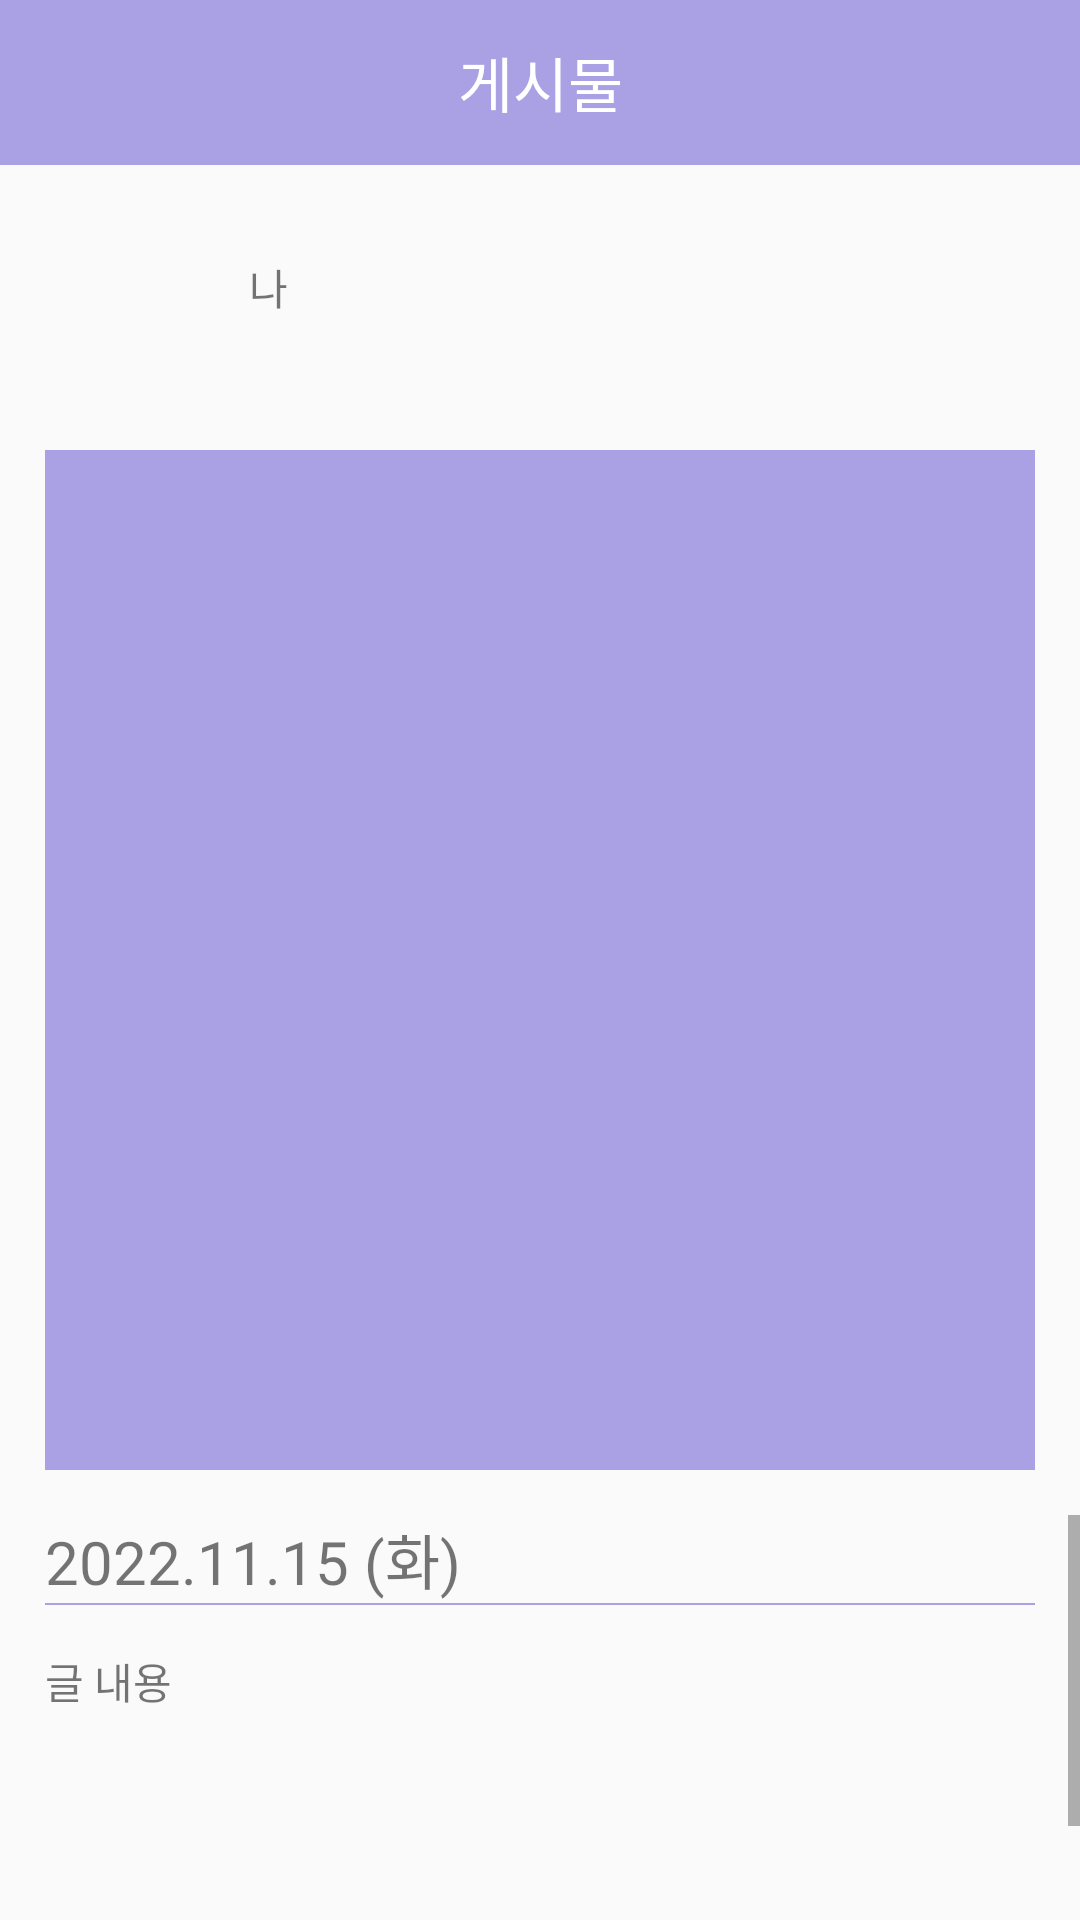

Android layout source for this screen:
<!-- AndroidManifest.xml: application theme Theme.Blueberry_chat -->
<!-- res/layout/activity_show.xml -->
<?xml version="1.0" encoding="utf-8"?>
<LinearLayout xmlns:android="http://schemas.android.com/apk/res/android"
    xmlns:app="http://schemas.android.com/apk/res-auto"
    xmlns:tools="http://schemas.android.com/tools"
    android:layout_width="match_parent"
    android:layout_height="match_parent"
    android:orientation="vertical"
    tools:context=".Home.ShowActivity">

    <com.google.android.material.navigation.NavigationView
        android:id="@+id/navigationView"
        android:layout_width="match_parent"
        android:layout_height="wrap_content"
        android:background="#aaa1E4"
   >


        <TextView
            android:id="@+id/textView1"
            android:layout_width="match_parent"
            android:layout_height="55dp"
            android:gravity="center"
            android:text="게시물"
            android:textAlignment="gravity"
            android:textColor="#FFFFFF"
            android:textSize="20sp"
            />

        <ImageButton
            android:id="@+id/imagebackButton"
            android:layout_width="50dp"
            android:layout_height="match_parent"
            android:layout_gravity="left"
            android:background="@drawable/round_btn"
            app:srcCompat="@drawable/ic_baseline_arrow_back_24"
            app:tint="@color/white" />

    </com.google.android.material.navigation.NavigationView>



    <LinearLayout
        android:layout_width="match_parent"
        android:layout_height="80dp"
        android:orientation="horizontal"
        >

        <ImageView
            android:id="@+id/imageview_mypro"
            android:layout_width="53dp"
            android:layout_height="53dp"
            android:gravity="center"
            android:layout_marginLeft="15dp"
            android:layout_marginTop="15dp"
            tools:srcCompat="@tools:sample/avatars"
            tools:ignore="MissingConstraints" />

        <TextView
            android:id="@+id/textView_myname"
            android:layout_width="wrap_content"
            android:layout_height="19dp"
            android:layout_marginStart="15dp"
            android:layout_gravity="center"
            android:text="나" />

    </LinearLayout>



    <LinearLayout
        android:layout_width="match_parent"
        android:layout_height="370dp"
        android:orientation="vertical"
        >

    <ImageView
        android:id="@+id/imageview_photo"
        android:scaleType="fitXY"
        android:layout_width="match_parent"
        android:layout_height="match_parent"
        android:orientation="vertical"
        android:background="#aaa1E4"
        android:layout_margin="15dp">

    </ImageView>

    </LinearLayout>

    <ScrollView
        android:layout_width="match_parent"
        android:layout_height="match_parent" >
    <LinearLayout
        android:layout_width="match_parent"
        android:layout_height="match_parent"
        android:orientation="vertical"
        >

    <TextView
        android:id="@+id/textview_y_m_d"
        android:layout_width="wrap_content"
        android:layout_height="wrap_content"
        android:text="2022.11.15 (화)"
        android:textSize="20dp"
        android:layout_marginLeft="15dp" />

    <View
        android:layout_width="match_parent"
        android:layout_height="2px"
        android:background="#AAA1E4"
        android:layout_marginLeft="15dp"
        android:layout_marginRight="15dp"
   />



        <TextView
            android:id="@+id/textview_content"
            android:layout_width="match_parent"
            android:layout_height="130dp"
            android:layout_marginLeft="15dp"
            android:layout_marginRight="15dp"
            android:layout_marginTop="15dp"
            android:text="글 내용"
            />


        <View
            android:layout_width="match_parent"
            android:layout_height="2px"
            android:background="#AAA1E4"
            android:layout_marginLeft="15dp"
            android:layout_marginRight="15dp"
            />


    </LinearLayout>
    </ScrollView>

</LinearLayout>
<!-- resources referenced by this layout -->
<resources>
  <style name="Theme.Blueberry_chat" parent="Theme.AppCompat.Light.NoActionBar">
          
          <item name="colorPrimary">@color/purple_500</item>
          <item name="colorPrimaryVariant">@color/purple_700</item>
          <item name="colorOnPrimary">@color/white</item>
          
          <item name="colorSecondary">@color/teal_200</item>
          <item name="colorSecondaryVariant">@color/teal_700</item>
          <item name="colorOnSecondary">@color/black</item>
          
          <item name="android:statusBarColor">?attr/colorPrimaryVariant</item>
          
      </style>
  <!-- not gathered from this repository: default colours our renderer supplied (Android Studio template values) -->
  <color name="purple_500">#FF6200EE</color>
  <color name="purple_700">#FF3700B3</color>
  <color name="teal_200">#FF03DAC5</color>
  <color name="teal_700">#FF018786</color>
  <color name="black">#FF000000</color>
  <color name="white">#FFFFFFFF</color>
</resources>
